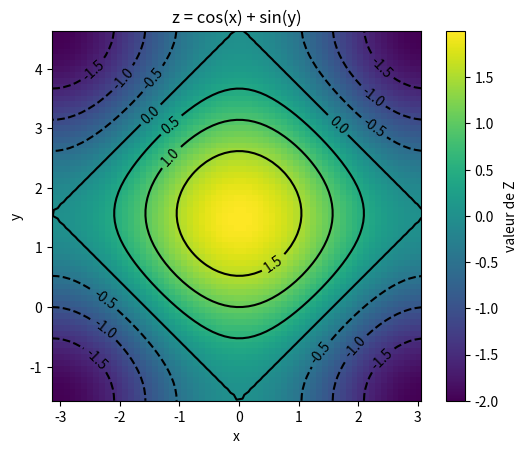

Here is the Python script that generated this plot:
import numpy as np
import matplotlib.pyplot as plt

def calculZ(vx, vy):
    return np.cos(vx)+np.sin(vy)

x = np.arange(-np.pi, np.pi, 0.1)
y = np.arange((-np.pi)/2, 3*(np.pi)/2, 0.1)
[xx, yy] = np.meshgrid(x, y)

Z=calculZ(xx, yy)
extent = np.min(x), np.max(x), np.min(y), np.max(y) #permet de donner l'étendu (l'échelle)
plt.imshow(Z, extent=extent)
plt.colorbar(label='valeur de Z')
CS=plt.contour(xx, yy, Z, colors='black')
plt.clabel(CS)
plt.title('z = cos(x) + sin(y)')
plt.xlabel('x')
plt.ylabel('y')
plt.show()

